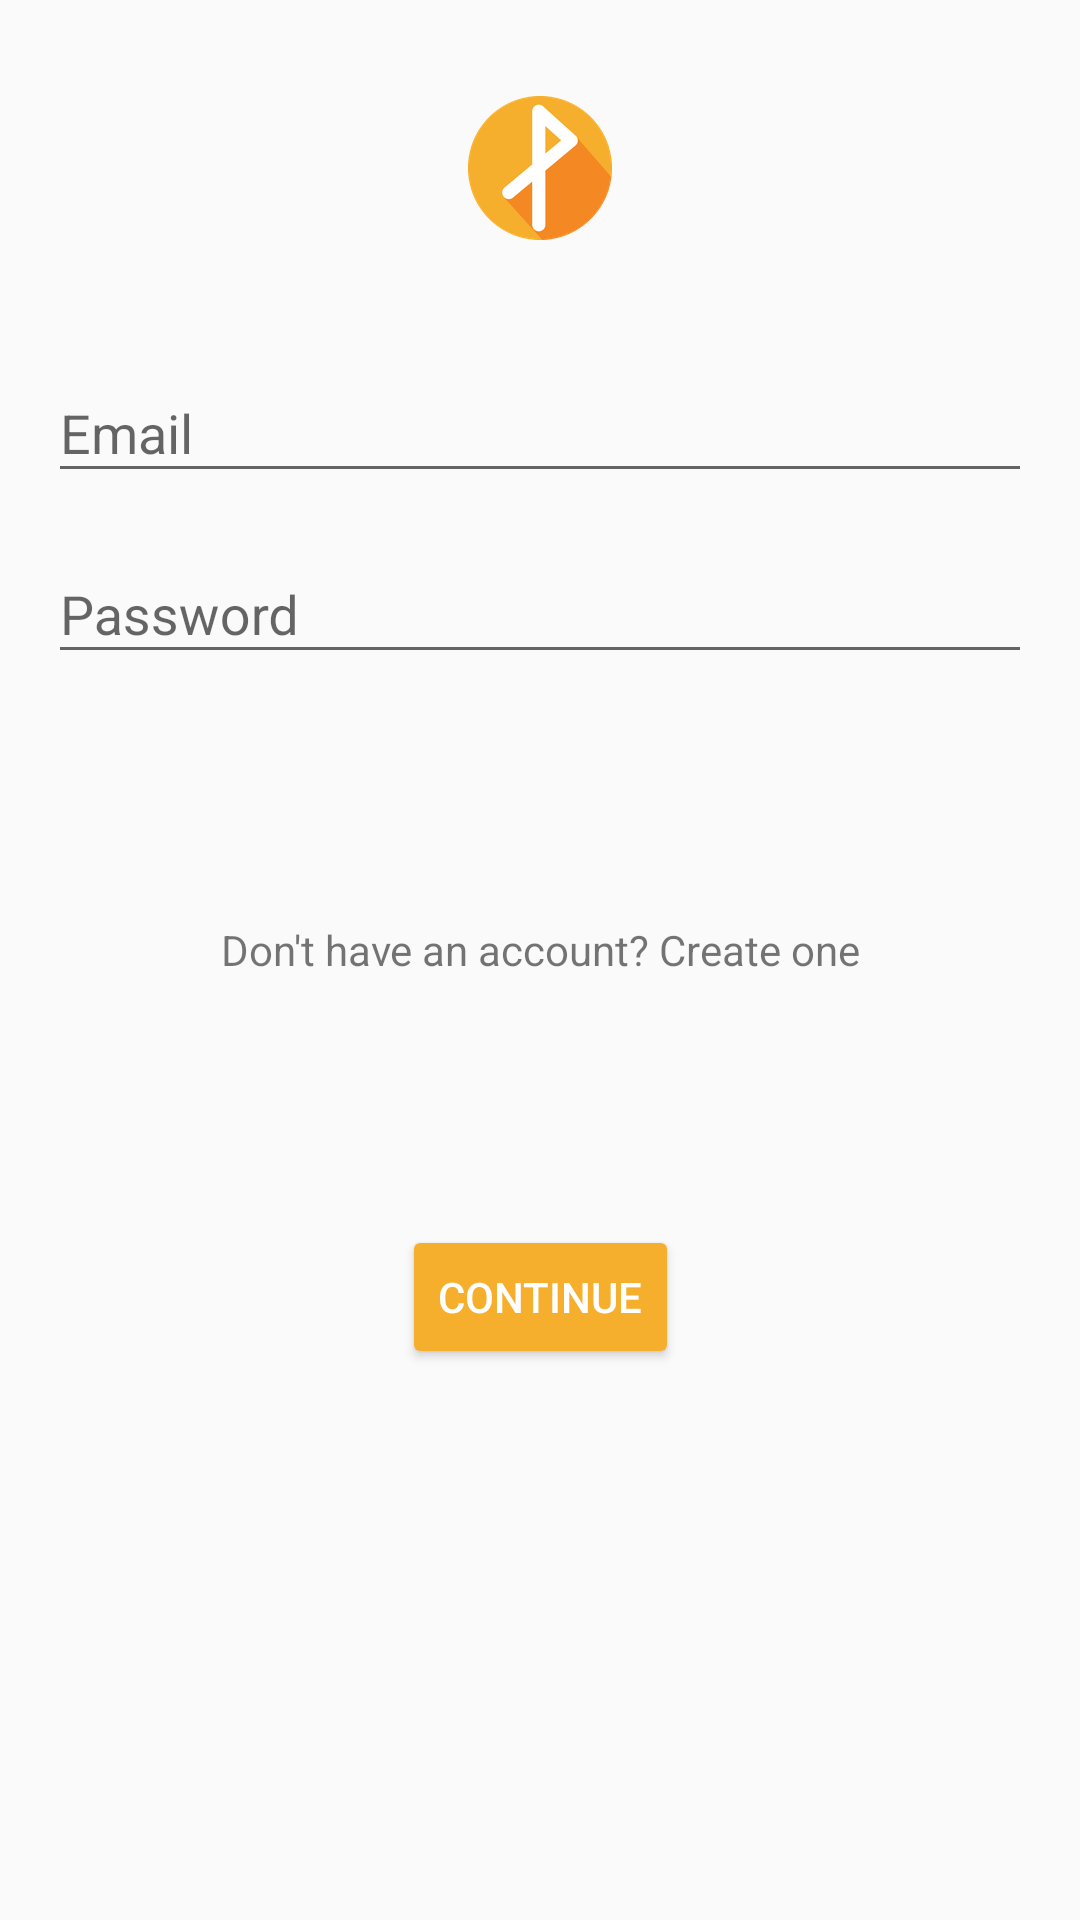

Produce the Android XML layout that renders to this screen, including the resource entries it uses.
<!-- AndroidManifest.xml: application theme AppTheme -->
<!-- res/layout/activity_login.xml -->
<?xml version="1.0" encoding="utf-8"?>
<android.support.constraint.ConstraintLayout
    xmlns:android="http://schemas.android.com/apk/res/android"
    xmlns:app="http://schemas.android.com/apk/res-auto"
    xmlns:tools="http://schemas.android.com/tools"
    android:id="@+id/lyt_login_constraint"
    android:layout_width="match_parent"
    android:layout_height="match_parent"
    tools:context="com.moviles.psychoapp.activities.LoginActivity">


    <ImageView
        android:id="@+id/imageView2"
        android:layout_width="wrap_content"
        android:layout_height="wrap_content"
        android:layout_marginEnd="8dp"
        android:layout_marginStart="8dp"
        android:layout_marginTop="32dp"
        app:layout_constraintEnd_toEndOf="parent"
        app:layout_constraintStart_toStartOf="parent"
        app:layout_constraintTop_toTopOf="parent"
        app:srcCompat="@mipmap/ic_launcher" />

    <android.support.design.widget.TextInputLayout
        android:id="@+id/til_mail"
        android:layout_width="0dp"
        android:layout_height="wrap_content"
        android:layout_marginEnd="16dp"
        android:layout_marginStart="16dp"
        android:layout_marginTop="32dp"
        app:layout_constraintEnd_toEndOf="parent"
        app:layout_constraintHorizontal_bias="0.0"
        app:layout_constraintStart_toStartOf="parent"
        app:layout_constraintTop_toBottomOf="@+id/imageView2">

        <android.support.design.widget.TextInputEditText
            android:id="@+id/txt_mail"
            android:layout_width="match_parent"
            android:layout_height="wrap_content"
            android:hint="@string/register_hint_mail"
            android:inputType="textEmailAddress" />
    </android.support.design.widget.TextInputLayout>

    <android.support.design.widget.TextInputLayout
        android:id="@+id/til_password"
        android:layout_width="0dp"
        android:layout_height="wrap_content"
        android:layout_marginEnd="16dp"
        android:layout_marginStart="16dp"
        android:layout_marginTop="8dp"
        app:layout_constraintEnd_toEndOf="parent"
        app:layout_constraintStart_toStartOf="parent"
        app:layout_constraintTop_toBottomOf="@+id/til_mail">

        <android.support.design.widget.TextInputEditText
            android:id="@+id/txt_password"
            android:layout_width="match_parent"
            android:layout_height="wrap_content"
            android:hint="@string/register_hint_password"
            android:inputType="textPassword" />
    </android.support.design.widget.TextInputLayout>

    <TextView
        android:id="@+id/lbl_no_account"
        android:layout_width="wrap_content"
        android:layout_height="wrap_content"
        android:layout_marginBottom="8dp"
        android:layout_marginEnd="8dp"
        android:layout_marginStart="8dp"
        android:layout_marginTop="8dp"
        android:text="@string/login_lbl_no_account"
        app:layout_constraintBottom_toTopOf="@+id/btn_continue"
        app:layout_constraintEnd_toEndOf="parent"
        app:layout_constraintStart_toStartOf="parent"
        app:layout_constraintTop_toBottomOf="@+id/til_password" />

    <Button
        android:id="@+id/btn_continue"
        android:layout_width="wrap_content"
        android:layout_height="wrap_content"
        android:layout_marginBottom="8dp"
        android:layout_marginEnd="8dp"
        android:layout_marginStart="8dp"
        android:layout_marginTop="8dp"
        android:backgroundTint="@color/colorAccent"
        android:text="@string/register_btn_register"
        android:textColor="@android:color/white"
        android:visibility="visible"
        app:layout_constraintBottom_toBottomOf="parent"
        app:layout_constraintEnd_toEndOf="parent"
        app:layout_constraintStart_toStartOf="parent"
        app:layout_constraintTop_toBottomOf="@+id/til_password" />

    <ProgressBar
        android:id="@+id/progress_login"
        style="?android:attr/progressBarStyle"
        android:layout_width="wrap_content"
        android:layout_height="wrap_content"
        android:layout_marginBottom="8dp"
        android:layout_marginEnd="8dp"
        android:layout_marginStart="8dp"
        android:layout_marginTop="8dp"
        android:visibility="gone"
        app:layout_constraintBottom_toBottomOf="parent"
        app:layout_constraintEnd_toEndOf="parent"
        app:layout_constraintStart_toStartOf="parent"
        app:layout_constraintTop_toBottomOf="@+id/til_password" />


</android.support.constraint.ConstraintLayout>
<!-- resources referenced by this layout -->
<resources>
  <color name="colorAccent">#f6ae2d</color>
  <!-- mipmap ic_launcher: png bitmap (mipmap-hdpi, 4459 bytes) -->
  <string name="login_lbl_no_account">Don\'t have an account? Create one</string>
  <string name="register_btn_register">Continue</string>
  <string name="register_hint_mail">Email</string>
  <string name="register_hint_password">Password</string>
  <style name="AppTheme" parent="Theme.AppCompat.DayNight.DarkActionBar">
          
          <item name="colorPrimary">@color/colorPrimary</item>
          <item name="colorPrimaryDark">@color/colorPrimaryDark</item>
          <item name="colorAccent">@color/colorAccent</item>
          <item name="android:buttonTint" tools:targetApi="lollipop">@color/colorAccent</item>
      </style>
  <color name="colorPrimary">#33658A</color>
  <color name="colorPrimaryDark">#2F4858</color>
</resources>
